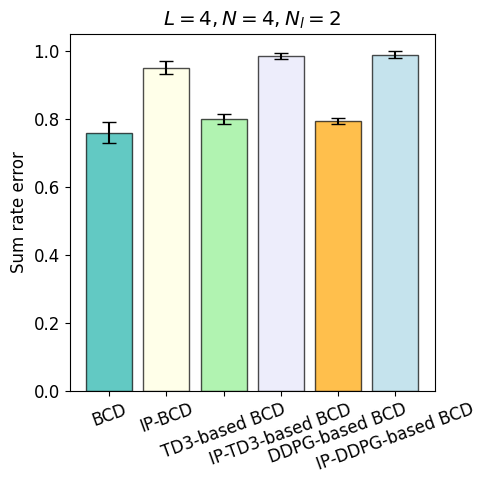
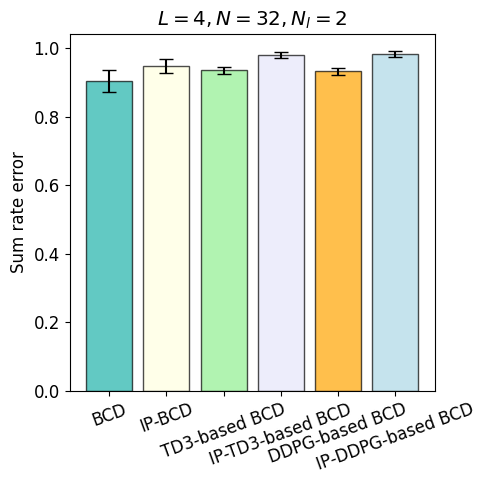
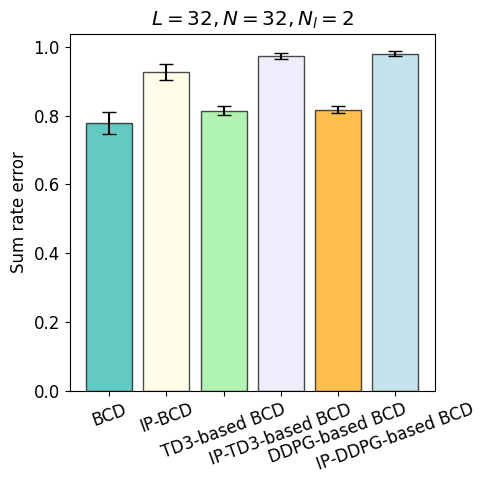
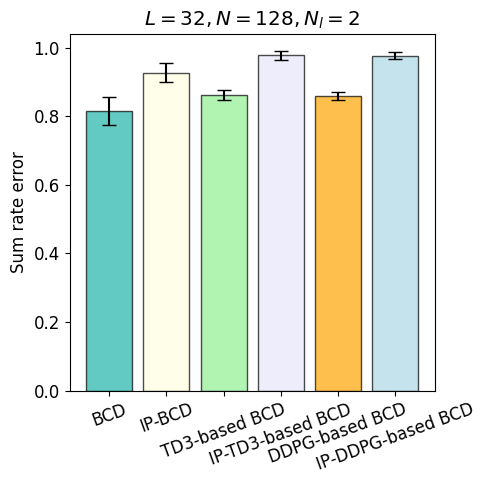

Here is the Python script that generated these plots, in order:
import matplotlib.pyplot as plt
import numpy as np

# 设置全局字体大小
plt.rcParams.update({'font.size': 12})
ecolor = ['lightblue','lightcoral','lightgreen','lavender','orange']
alg = ["TD3-based BCD", "DDPG-based BCD", "TD3", "DDPG", "GNN"]
plt.rcParams['font.family'] = 'Arial'

colors = ['lightseagreen' , 'lightyellow','lightgreen','lavender', 'orange','lightblue','lightcoral']  # 每个柱子的颜色

alg = ["BCD","IP-BCD", "TD3-based BCD", "IP-TD3-based BCD", "DDPG-based BCD","IP-DDPG-based BCD"]
param = ["$L=4,N=4,N_l=2$", "$L=4,N=32,N_l=2$", "$L=32,N=32,N_l=2$", "$L=32,N=128,N_l=2$"]
xticklabels = alg
mean = {
    "$L=4,N=4,N_l=2$":  np.array([0.7590,0.9502, 0.7993, 0.9838, 0.7930, 0.9879]),
    "$L=4,N=32,N_l=2$": np.array([0.9045,0.9488, 0.9355,0.9810, 0.9331, 0.9825]),
    "$L=32,N=32,N_l=2$": np.array([0.7792,0.9276, 0.8150,0.9733, 0.8175, 0.9805]),
    "$L=32,N=128,N_l=2$":np.array([0.8154,0.9267,0.8624,  0.9773,0.8599, 0.9769])
}
std = {
    "$L=4,N=4,N_l=2$":  np.array([0.03,0.02, 0.014, 0.009, 0.01,0.01]),
    "$L=4,N=32,N_l=2$": np.array([0.0312,0.0207, 0.0114, 0.008,0.01, 0.009]),
    "$L=32,N=32,N_l=2$": np.array([0.031,0.024, 0.012,0.009, 0.011, 0.007]),
    "$L=32,N=128,N_l=2$":np.array([0.04,0.0275, 0.015, 0.012, 0.012,0.01])
}

num_fig = len(param)
x = np.arange(num_fig)  # x轴的标签

# 在每个子图上绘制柱状图
for i in range(4):
    a = mean[param[i]]
    print(mean[param[i]])
    print(std[param[i]])

    # 创建一个新的图形
    fig, ax = plt.subplots(figsize=(5, 5))

    ax.bar(range(len(mean[param[i]])), mean[param[i]].tolist(), yerr=std[param[i]].tolist(), color=colors, capsize=5, edgecolor='black', alpha=0.7)
    ax.set_ylabel('Sum rate error')

    ax.set_xticks(range(len(xticklabels)))
    ax.set_xticklabels(xticklabels, rotation=20)  # 设置刻度标签并旋转
    ax.set_title(param[i])

    # 调整布局
    plt.tight_layout()

    # 保存为PDF文件
    pdf_filename = f'IP_LP_comp_{i+1}.pdf'
    plt.savefig(pdf_filename, format='pdf')
    plt.show()
    # 关闭图形
    plt.close(fig)
